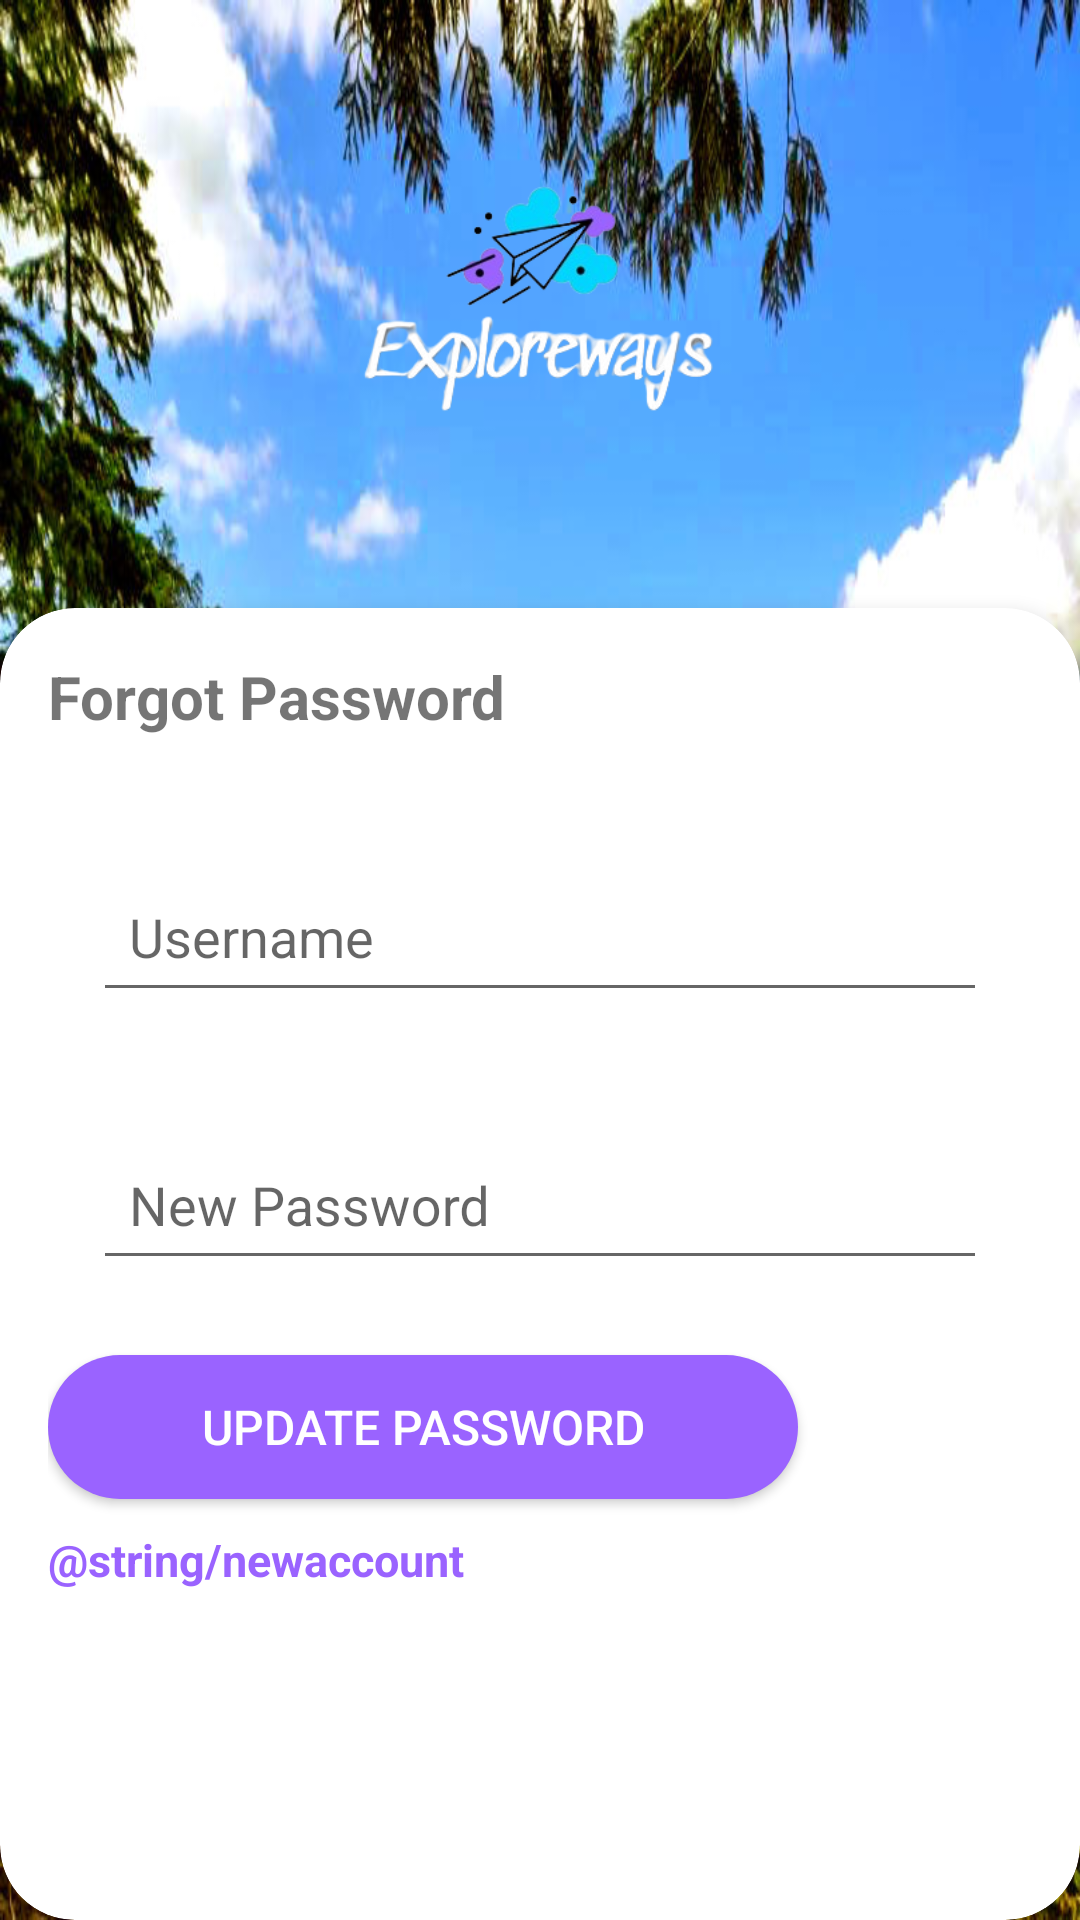

The Android layout XML behind this screen, and the referenced resources:
<!-- AndroidManifest.xml: application theme Theme.ExploreWay -->
<!-- res/layout/activity_forget_password.xml -->
<?xml version="1.0" encoding="utf-8"?>
<androidx.constraintlayout.widget.ConstraintLayout
    xmlns:android="http://schemas.android.com/apk/res/android"
    xmlns:app="http://schemas.android.com/apk/res-auto"
    xmlns:tools="http://schemas.android.com/tools"
    android:layout_width="match_parent"
    android:layout_height="match_parent"
    android:background="@drawable/bg"
    tools:context=".LoginActivity">

    <ImageView
        android:id="@+id/imageView2"
        android:layout_width="0dp"
        android:layout_height="0dp"
        android:src="@drawable/logo_title"
        app:layout_constraintDimensionRatio="16:9"
        app:layout_constraintEnd_toEndOf="parent"
        app:layout_constraintStart_toStartOf="parent"
        app:layout_constraintTop_toTopOf="parent" />

    <androidx.cardview.widget.CardView
        android:id="@+id/cardView"
        android:layout_width="0dp"
        android:layout_height="0dp"
        app:cardBackgroundColor="@android:color/white"
        app:cardCornerRadius="25dp"
        app:cardElevation="4dp"
        app:layout_constraintBottom_toBottomOf="parent"
        app:layout_constraintEnd_toEndOf="parent"
        app:layout_constraintStart_toStartOf="parent"
        app:layout_constraintTop_toBottomOf="@id/imageView2">

        <LinearLayout
            android:layout_width="match_parent"
            android:layout_height="match_parent"
            android:orientation="vertical"
            android:padding="16dp">


            <LinearLayout
                android:layout_width="match_parent"
                android:layout_height="50dp"
                android:orientation="horizontal">

                <TextView
                    android:id="@+id/textView5"
                    android:layout_width="wrap_content"
                    android:layout_height="wrap_content"
                    android:layout_gravity="center_horizontal"
                    android:layout_marginTop="10dp"
                    android:text="Forgot Password"
                    android:textSize="20sp"
                    android:textStyle="bold" />

            </LinearLayout>



            <com.google.android.material.textfield.TextInputLayout
                android:layout_width="match_parent"
                android:layout_height="wrap_content"
                android:layout_margin="15dp"
                app:hintEnabled="true"
                android:id="@+id/fgusername"
                app:hintAnimationEnabled="true"
                app:hintTextAppearance="@style/TextAppearance.MaterialComponents.Caption"
                app:boxBackgroundMode="outline">

                <com.google.android.material.textfield.TextInputEditText
                    android:layout_width="match_parent"
                    android:layout_height="wrap_content"
                    android:padding="12dp"
                    android:hint="Username" />

            </com.google.android.material.textfield.TextInputLayout>




            <com.google.android.material.textfield.TextInputLayout
                android:layout_width="match_parent"
                android:layout_height="wrap_content"
                android:layout_margin="15dp"
                android:id="@+id/newPwd"
                app:endIconMode="password_toggle"
                app:passwordToggleEnabled="true">

                <com.google.android.material.textfield.TextInputEditText
                    android:layout_width="match_parent"
                    android:layout_height="wrap_content"
                    android:padding="12dp"
                    android:hint="New Password"
                    android:inputType="textPassword" />

            </com.google.android.material.textfield.TextInputLayout>



            <Button
                style="@style/exploreButton"
                android:id="@+id/fgpwdbtn"
                android:layout_width="250dp"
                android:layout_height="wrap_content"
                android:layout_marginTop="10dp"
                android:text="Update Password"
                app:layout_constraintStart_toStartOf="parent"
                app:layout_constraintEnd_toEndOf="parent"
                app:layout_constraintHorizontal_bias="0.5" />

            <TextView
                android:id="@+id/account"
                android:layout_width="wrap_content"
                android:layout_height="wrap_content"
                android:layout_marginTop="10dp"
                android:textColor="@color/main"
                android:text="@string/newaccount"
                android:textSize="15sp"
                android:textStyle="bold" />
        </LinearLayout>
    </androidx.cardview.widget.CardView>

</androidx.constraintlayout.widget.ConstraintLayout>
<!-- resources referenced by this layout -->
<resources>
  <color name="main">#9A63FF</color>
  <!-- drawable bg: jpg bitmap (drawable, 207699 bytes) -->
  <!-- drawable logo_title: png bitmap (drawable, 46337 bytes) -->
  <style name="exploreButton" parent="Widget.AppCompat.Button">
          <item name="android:layout_width">200dp</item>
          <item name="android:layout_height">wrap_content</item>
          <item name="android:textColor">@color/white</item>
          <item name="android:background">@drawable/round_corner</item>
          <item name="android:textSize">16sp</item>
          <item name="android:padding">12dp</item>
          <item name="android:gravity">center</item>
          <item name="cornerRadius">25dp</item>
      </style>
  <style name="Theme.ExploreWay" parent="Theme.AppCompat.Light.NoActionBar" />
  <color name="white">#FFFFFFFF</color>
  <!-- drawable round_corner (drawable) -->
  <?xml version="1.0" encoding="utf-8"?>
  <shape xmlns:android="http://schemas.android.com/apk/res/android">
      <corners  android:radius="50dp"/>
      <solid android:color="@color/main"></solid>
  </shape>
</resources>
